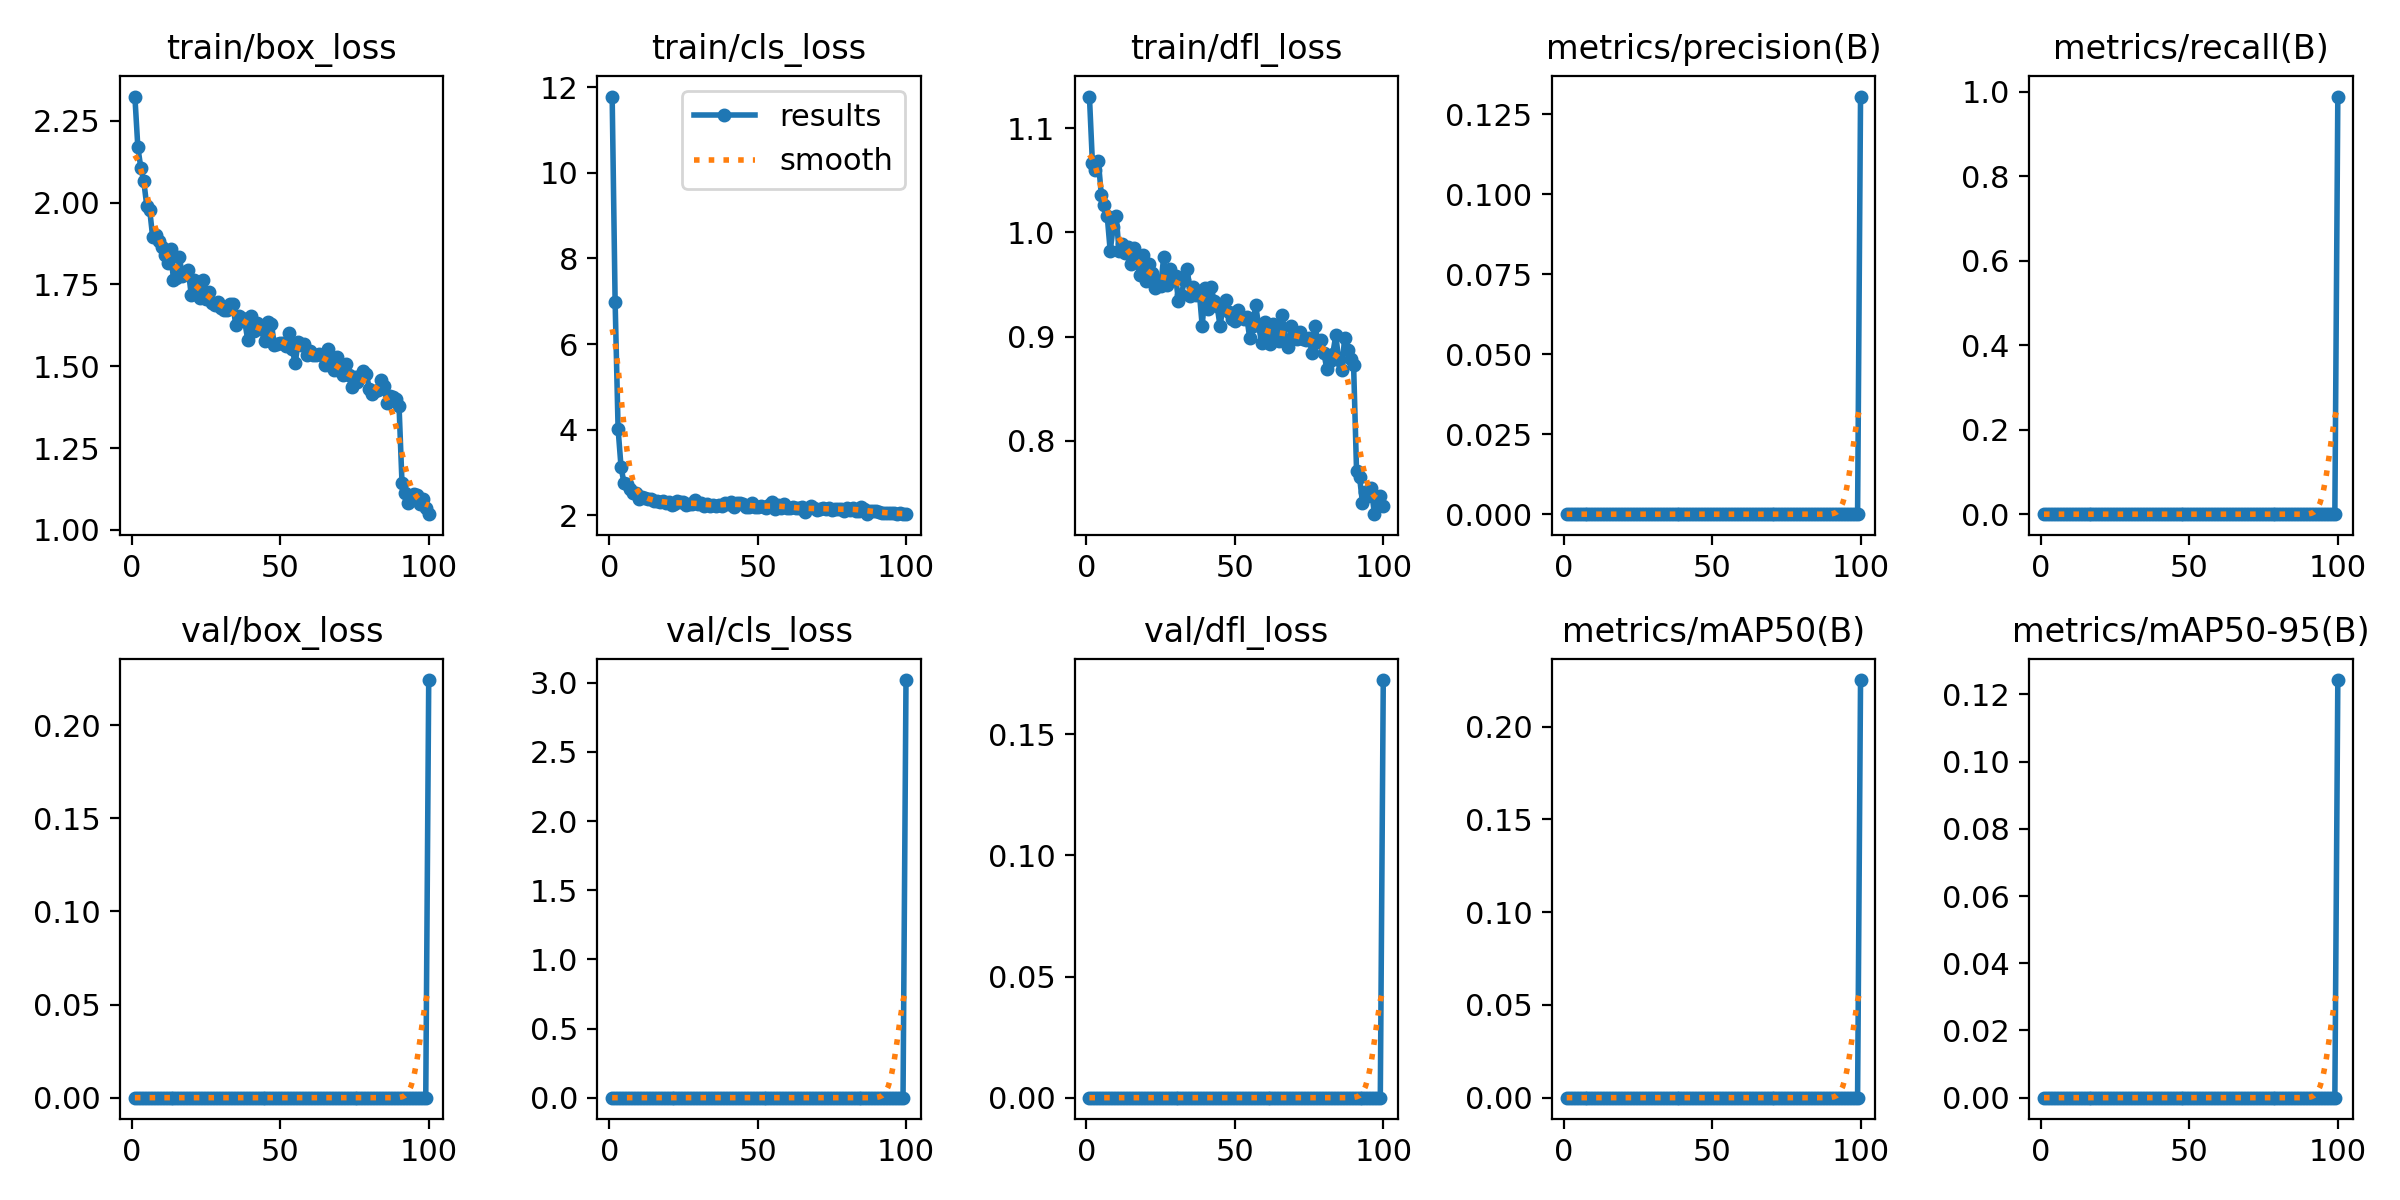

The table this chart was drawn from, first rows:
epoch, time, train/box_loss, train/cls_loss, train/dfl_loss, metrics/precision(B), metrics/recall(B), metrics/mAP50(B), metrics/mAP50-95(B), val/box_loss, val/cls_loss, val/dfl_loss, lr/pg0, lr/pg1, lr/pg2
1, 168.7, 2.324, 11.78, 1.13, 0, 0, 0, 0, 0, 0, 0, 0.0003697, 0.0003697, 0.0003697
2, 336.5, 2.169, 6.973, 1.067, 0, 0, 0, 0, 0, 0, 0, 0.0007327, 0.0007327, 0.0007327
3, 512.1, 2.107, 4.016, 1.06, 0, 0, 0, 0, 0, 0, 0, 0.001088, 0.001088, 0.001088
4, 676.4, 2.065, 3.119, 1.068, 0, 0, 0, 0, 0, 0, 0, 0.001078, 0.001078, 0.001078
5, 825.8, 1.99, 2.747, 1.036, 0, 0, 0, 0, 0, 0, 0, 0.001067, 0.001067, 0.001067
6, 970.5, 1.977, 2.735, 1.026, 0, 0, 0, 0, 0, 0, 0, 0.001056, 0.001056, 0.001056
7, 1104, 1.894, 2.603, 1.015, 0, 0, 0, 0, 0, 0, 0, 0.001045, 0.001045, 0.001045
8, 1232, 1.902, 2.508, 0.9823, 0, 0, 0, 0, 0, 0, 0, 0.001034, 0.001034, 0.001034
9, 1359, 1.884, 2.508, 1.005, 0, 0, 0, 0, 0, 0, 0, 0.001023, 0.001023, 0.001023
10, 1486, 1.863, 2.384, 1.016, 0, 0, 0, 0, 0, 0, 0, 0.001012, 0.001012, 0.001012
11, 1614, 1.84, 2.432, 0.9818, 0, 0, 0, 0, 0, 0, 0, 0.001001, 0.001001, 0.001001
12, 1743, 1.815, 2.391, 0.9893, 0, 0, 0, 0, 0, 0, 0, 0.00099, 0.00099, 0.00099
13, 1871, 1.859, 2.381, 0.9803, 0, 0, 0, 0, 0, 0, 0, 0.000979, 0.000979, 0.000979
14, 2060, 1.764, 2.375, 0.9858, 0, 0, 0, 0, 0, 0, 0, 0.000968, 0.000968, 0.000968
15, 2240, 1.769, 2.321, 0.97, 0, 0, 0, 0, 0, 0, 0, 0.000957, 0.000957, 0.000957
16, 2412, 1.833, 2.323, 0.9854, 0, 0, 0, 0, 0, 0, 0, 0.000946, 0.000946, 0.000946
17, 2552, 1.775, 2.311, 0.9737, 0, 0, 0, 0, 0, 0, 0, 0.000935, 0.000935, 0.000935
18, 2698, 1.789, 2.34, 0.9591, 0, 0, 0, 0, 0, 0, 0, 0.000924, 0.000924, 0.000924
19, 2825, 1.793, 2.295, 0.9786, 0, 0, 0, 0, 0, 0, 0, 0.000913, 0.000913, 0.000913
20, 2960, 1.718, 2.301, 0.9532, 0, 0, 0, 0, 0, 0, 0, 0.000902, 0.000902, 0.000902
21, 3095, 1.764, 2.231, 0.9693, 0, 0, 0, 0, 0, 0, 0, 0.000891, 0.000891, 0.000891
22, 3276, 1.736, 2.264, 0.9608, 0, 0, 0, 0, 0, 0, 0, 0.00088, 0.00088, 0.00088
23, 3432, 1.707, 2.329, 0.947, 0, 0, 0, 0, 0, 0, 0, 0.000869, 0.000869, 0.000869
24, 3582, 1.765, 2.3, 0.9535, 0, 0, 0, 0, 0, 0, 0, 0.000858, 0.000858, 0.000858
25, 3722, 1.706, 2.309, 0.9484, 0, 0, 0, 0, 0, 0, 0, 0.000847, 0.000847, 0.000847
26, 3873, 1.727, 2.23, 0.976, 0, 0, 0, 0, 0, 0, 0, 0.000836, 0.000836, 0.000836
27, 4015, 1.692, 2.269, 0.95, 0, 0, 0, 0, 0, 0, 0, 0.000825, 0.000825, 0.000825
28, 4139, 1.688, 2.27, 0.9652, 0, 0, 0, 0, 0, 0, 0, 0.000814, 0.000814, 0.000814
29, 4300, 1.697, 2.359, 0.9559, 0, 0, 0, 0, 0, 0, 0, 0.000803, 0.000803, 0.000803
30, 4537, 1.679, 2.259, 0.9583, 0, 0, 0, 0, 0, 0, 0, 0.000792, 0.000792, 0.000792
31, 4727, 1.673, 2.282, 0.9343, 0, 0, 0, 0, 0, 0, 0, 0.000781, 0.000781, 0.000781
32, 4985, 1.672, 2.215, 0.9401, 0, 0, 0, 0, 0, 0, 0, 0.00077, 0.00077, 0.00077
33, 5299, 1.691, 2.261, 0.9548, 0, 0, 0, 0, 0, 0, 0, 0.000759, 0.000759, 0.000759
34, 5719, 1.69, 2.206, 0.9646, 0, 0, 0, 0, 0, 0, 0, 0.000748, 0.000748, 0.000748
35, 6928, 1.626, 2.233, 0.9386, 0, 0, 0, 0, 0, 0, 0, 0.000737, 0.000737, 0.000737
36, 8066, 1.653, 2.225, 0.9476, 0, 0, 0, 0, 0, 0, 0, 0.000726, 0.000726, 0.000726
37, 8207, 1.648, 2.23, 0.9402, 0, 0, 0, 0, 0, 0, 0, 0.000715, 0.000715, 0.000715
38, 8343, 1.638, 2.214, 0.9435, 0, 0, 0, 0, 0, 0, 0, 0.000704, 0.000704, 0.000704
39, 8491, 1.581, 2.291, 0.9101, 0, 0, 0, 0, 0, 0, 0, 0.000693, 0.000693, 0.000693
40, 8625, 1.655, 2.258, 0.9467, 0, 0, 0, 0, 0, 0, 0, 0.000682, 0.000682, 0.000682
41, 8778, 1.607, 2.307, 0.9265, 0, 0, 0, 0, 0, 0, 0, 0.000671, 0.000671, 0.000671
42, 8971, 1.632, 2.182, 0.9476, 0, 0, 0, 0, 0, 0, 0, 0.00066, 0.00066, 0.00066
43, 9130, 1.626, 2.286, 0.9341, 0, 0, 0, 0, 0, 0, 0, 0.000649, 0.000649, 0.000649
44, 9289, 1.609, 2.29, 0.9296, 0, 0, 0, 0, 0, 0, 0, 0.000638, 0.000638, 0.000638
45, 9418, 1.577, 2.26, 0.9105, 0, 0, 0, 0, 0, 0, 0, 0.000627, 0.000627, 0.000627
46, 9582, 1.634, 2.202, 0.9283, 0, 0, 0, 0, 0, 0, 0, 0.000616, 0.000616, 0.000616
47, 9723, 1.63, 2.2, 0.9357, 0, 0, 0, 0, 0, 0, 0, 0.0006051, 0.0006051, 0.0006051
48, 9857, 1.564, 2.277, 0.9239, 0, 0, 0, 0, 0, 0, 0, 0.0005941, 0.0005941, 0.0005941
49, 9990, 1.569, 2.179, 0.9167, 0, 0, 0, 0, 0, 0, 0, 0.0005831, 0.0005831, 0.0005831
50, 10118, 1.571, 2.199, 0.9155, 0, 0, 0, 0, 0, 0, 0, 0.0005721, 0.0005721, 0.0005721
51, 10247, 1.572, 2.21, 0.9254, 0, 0, 0, 0, 0, 0, 0, 0.0005611, 0.0005611, 0.0005611
52, 10376, 1.562, 2.2, 0.9193, 0, 0, 0, 0, 0, 0, 0, 0.0005501, 0.0005501, 0.0005501
53, 10507, 1.603, 2.174, 0.9167, 0, 0, 0, 0, 0, 0, 0, 0.0005391, 0.0005391, 0.0005391
54, 10637, 1.553, 2.238, 0.9192, 0, 0, 0, 0, 0, 0, 0, 0.0005281, 0.0005281, 0.0005281
55, 10768, 1.509, 2.316, 0.8986, 0, 0, 0, 0, 0, 0, 0, 0.0005171, 0.0005171, 0.0005171
56, 10896, 1.573, 2.136, 0.91, 0, 0, 0, 0, 0, 0, 0, 0.0005061, 0.0005061, 0.0005061
57, 11026, 1.566, 2.24, 0.9303, 0, 0, 0, 0, 0, 0, 0, 0.0004951, 0.0004951, 0.0004951
58, 11156, 1.569, 2.177, 0.911, 0, 0, 0, 0, 0, 0, 0, 0.0004841, 0.0004841, 0.0004841
59, 11287, 1.535, 2.252, 0.8938, 0, 0, 0, 0, 0, 0, 0, 0.0004731, 0.0004731, 0.0004731
60, 11418, 1.547, 2.171, 0.914, 0, 0, 0, 0, 0, 0, 0, 0.0004621, 0.0004621, 0.0004621
... 25 more rows
